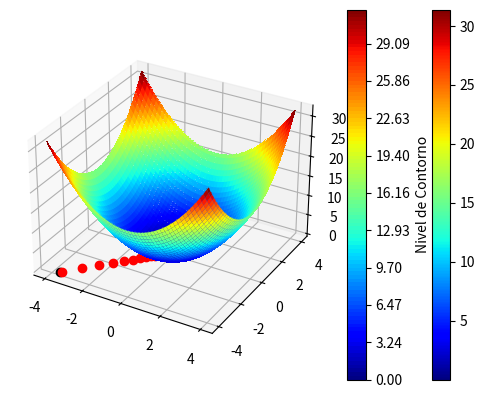

The matplotlib source for this figure: (Note: this script raises an exception after producing the figure.)
from matplotlib import cm  # Para manejar colores
import numpy as np # Para el manejo de vectores
import matplotlib.pyplot as plt # Para las graficas


def f(x, y):
    return x**2 + y**2

h = 0.01

def partialDerivate(_p,p):
    return  (f(_p[0],_p[1]) - f(p[0],p[1])) / h

def gradientDescend():

    x_history = []  # Para almacenar las coordenadas x
    y_history = []  # Para almacenar las coordenadas y

    p = np.random.rand(2) * 8 - 4 # generar dos valores aleatorios

    plt.plot(p[0],p[1],'o', c='k')

    lr = 0.01
    # h = 0.01

    grad = np.zeros(2)

    for i in range(10000):
        for idx, val in enumerate(p):
            _p = np.copy(p)

            _p[idx] = _p[idx] + h

            dp = partialDerivate(_p,p)

            grad[idx] = dp

        p = p - lr * grad

        if(i % 10 == 0):
            plt.plot(p[0],p[1],'o', c='r')
            x_history.append(p[0])
            y_history.append(p[1])

    plt.plot(p[0],p[1],'o', c='w')
    plt.colorbar(label='Nivel de Contorno')
    plt.scatter(x_history, y_history, c=range(len(x_history)), cmap=cm.autumn)
    plt.colorbar(label='Paso de Descenso')
    plt.xlabel("X")
    plt.ylabel("Y")
    plt.show()

    print("El punto mínimo se encuentra en: ", p)


if __name__ == "__main__":
    # Espacio tridimensional
    fig, ax = plt.subplots(subplot_kw={"projection": "3d"})

    res = 100 # resolucion de 100 puntos

    # Ejes
    x = np.linspace(-4, 4, res)
    y = np.linspace(-4, 4, res)

    # Pares de X y Y
    X, Y = np.meshgrid(x, y)

    Z = f(X, Y)
    # Superficies
    surf = ax.plot_surface(X, Y, Z, cmap=cm.jet)

    fig.colorbar(surf)  # Barra de colores, se difuja la funcion de coste
    plt.show()

    # Curvas de nivel, desenso de gradiente
    level_map = np.linspace(np.min(Z), np.max(Z), res)
    plt.contourf(X, Y, Z, level_map, cmap=cm.jet) # Agregar líneas de contorno

    gradientDescend()

